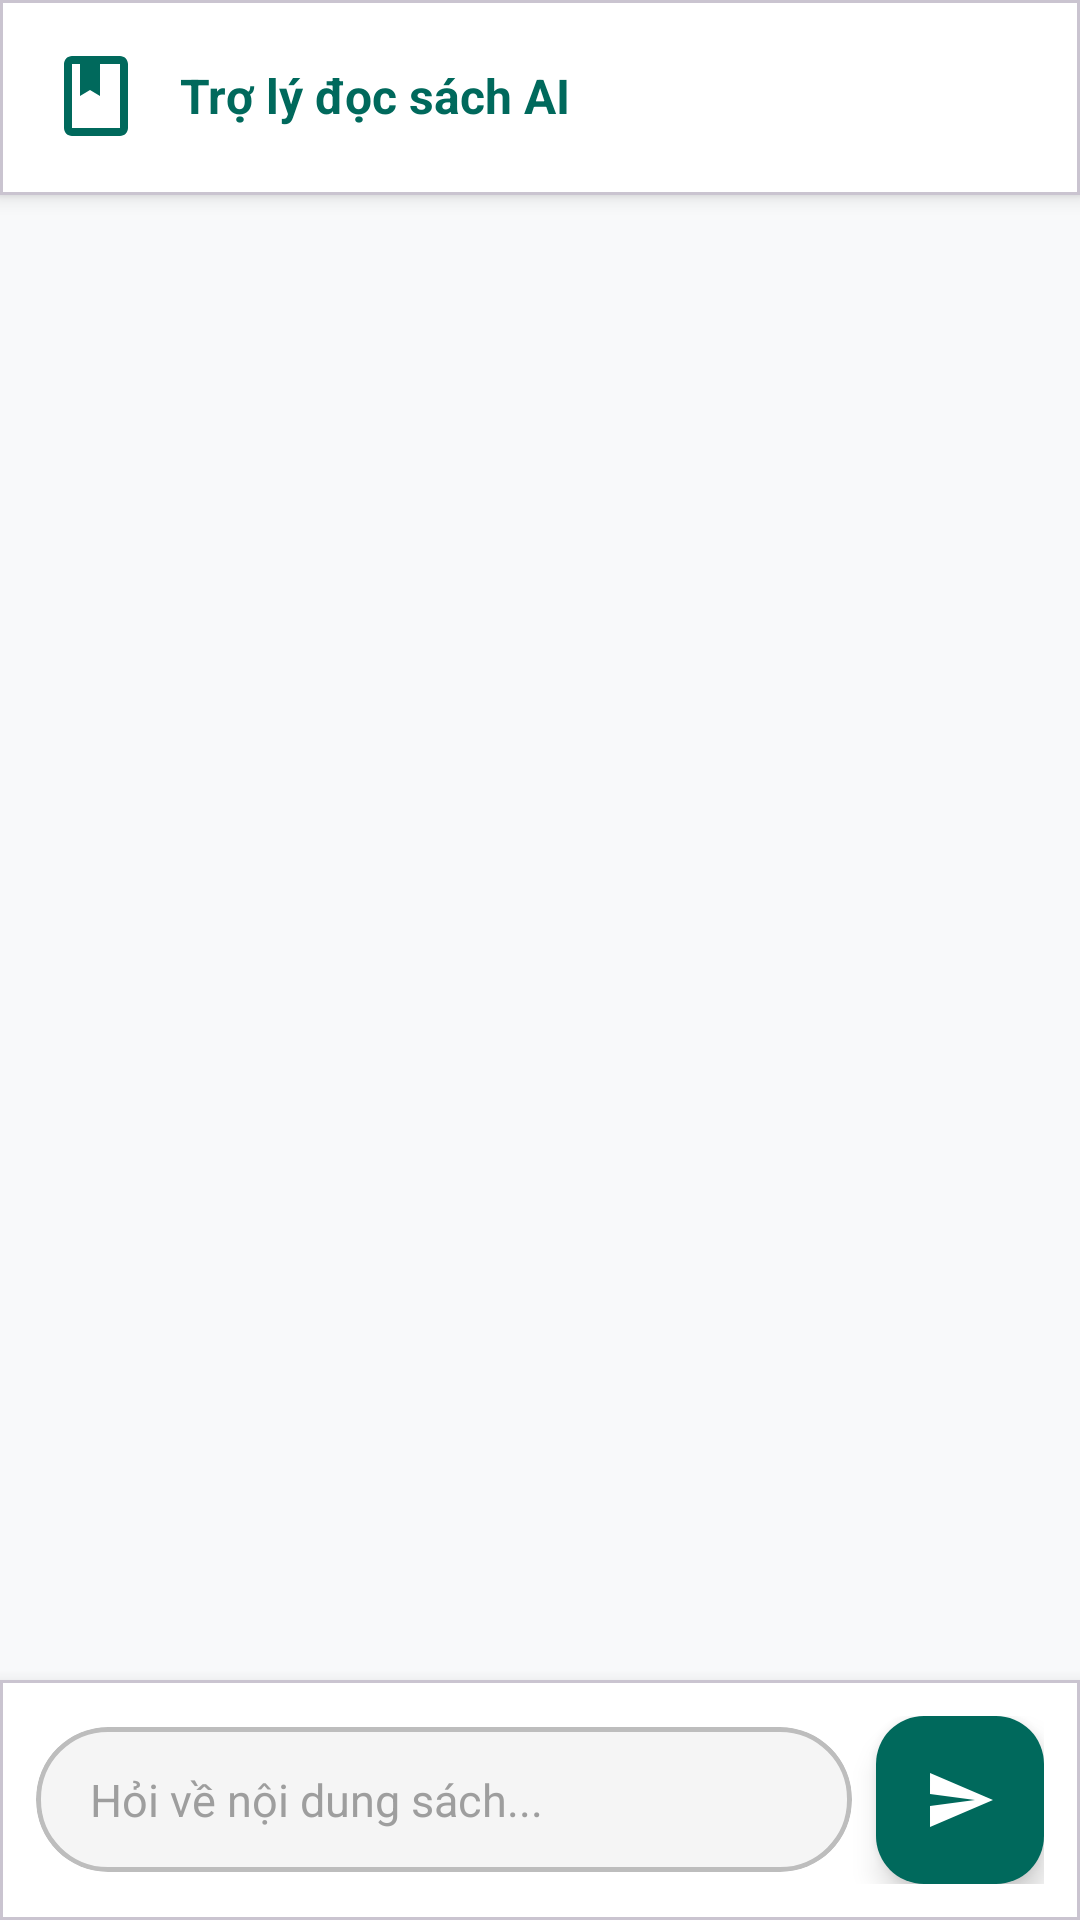

This screen was rendered from an Android layout file. Write that file and the resources it references.
<!-- AndroidManifest.xml: application theme Theme.DAMHLibrary -->
<!-- res/layout/fragment_pdf_reader.xml -->
<?xml version="1.0" encoding="utf-8"?>
<androidx.constraintlayout.widget.ConstraintLayout
    xmlns:android="http://schemas.android.com/apk/res/android"
    xmlns:app="http://schemas.android.com/apk/res-auto"
    android:layout_width="match_parent"
    android:layout_height="match_parent"
    android:background="#F8F9FA">

    
    <com.google.android.material.card.MaterialCardView
        android:id="@+id/cvHeader"
        android:layout_width="match_parent"
        android:layout_height="wrap_content"
        app:cardElevation="4dp"
        app:cardCornerRadius="0dp"
        app:layout_constraintTop_toTopOf="parent">

        <LinearLayout
            android:layout_width="match_parent"
            android:layout_height="wrap_content"
            android:orientation="vertical"
            android:background="@android:color/white">

            
            <LinearLayout
                android:layout_width="match_parent"
                android:layout_height="wrap_content"
                android:orientation="horizontal"
                android:padding="16dp"
                android:gravity="center_vertical">

                <ImageView
                    android:layout_width="32dp"
                    android:layout_height="32dp"
                    android:src="@drawable/ic_book"
                    app:tint="@color/teal_700" />

                <LinearLayout
                    android:layout_width="0dp"
                    android:layout_height="wrap_content"
                    android:layout_weight="1"
                    android:layout_marginStart="12dp"
                    android:orientation="vertical">

                    <TextView
                        android:layout_width="wrap_content"
                        android:layout_height="wrap_content"
                        android:text="Trợ lý đọc sách AI"
                        android:textSize="16sp"
                        android:textStyle="bold"
                        android:textColor="@color/teal_700" />

                </LinearLayout>

            </LinearLayout>

            
            <View
                android:layout_width="match_parent"
                android:layout_height="1dp"
                android:background="#E0E0E0" />

        </LinearLayout>

    </com.google.android.material.card.MaterialCardView>

    
    <androidx.recyclerview.widget.RecyclerView
        android:id="@+id/rvMessages"
        android:layout_width="match_parent"
        android:layout_height="0dp"
        android:clipToPadding="false"
        android:paddingTop="12dp"
        android:paddingBottom="12dp"
        app:layout_constraintTop_toBottomOf="@id/cvHeader"
        app:layout_constraintBottom_toTopOf="@id/llLoading" />

    
    <LinearLayout
        android:id="@+id/llLoading"
        android:layout_width="wrap_content"
        android:layout_height="wrap_content"
        android:orientation="horizontal"
        android:gravity="center"
        android:padding="12dp"
        android:background="@drawable/bg_chat_bot"
        android:layout_marginStart="16dp"
        android:layout_marginBottom="8dp"
        android:visibility="gone"
        app:layout_constraintStart_toStartOf="parent"
        app:layout_constraintBottom_toTopOf="@id/cvInputContainer">

        <ProgressBar
            style="?android:attr/progressBarStyleSmall"
            android:layout_width="20dp"
            android:layout_height="20dp"
            android:indeterminateTint="@color/teal_700" />

        <TextView
            android:layout_width="wrap_content"
            android:layout_height="wrap_content"
            android:text="Đang phân tích..."
            android:textSize="13sp"
            android:textColor="#757575"
            android:layout_marginStart="8dp" />

    </LinearLayout>

    
    <com.google.android.material.card.MaterialCardView
        android:id="@+id/cvInputContainer"
        android:layout_width="match_parent"
        android:layout_height="wrap_content"
        app:cardElevation="8dp"
        app:cardCornerRadius="0dp"
        app:layout_constraintBottom_toBottomOf="parent">

        <LinearLayout
            android:layout_width="match_parent"
            android:layout_height="wrap_content"
            android:orientation="horizontal"
            android:padding="12dp"
            android:background="@android:color/white"
            android:gravity="center_vertical">

            
            <com.google.android.material.card.MaterialCardView
                android:layout_width="0dp"
                android:layout_height="wrap_content"
                android:layout_weight="1"
                app:cardCornerRadius="24dp"
                app:cardElevation="0dp"
                app:strokeWidth="1.5dp"
                app:strokeColor="#BDBDBD"
                app:cardBackgroundColor="#F5F5F5">

                <EditText
                    android:id="@+id/etMessage"
                    android:layout_width="match_parent"
                    android:layout_height="wrap_content"
                    android:hint="Hỏi về nội dung sách..."
                    android:background="@android:color/transparent"
                    android:padding="14dp"
                    android:paddingStart="18dp"
                    android:paddingEnd="18dp"
                    android:minHeight="48dp"
                    android:maxLines="5"
                    android:inputType="textMultiLine|textCapSentences"
                    android:textSize="15sp"
                    android:textColor="#212121"
                    android:textColorHint="#9E9E9E"
                    android:imeOptions="actionSend" />

            </com.google.android.material.card.MaterialCardView>

            
            <com.google.android.material.floatingactionbutton.FloatingActionButton
                android:id="@+id/btnSend"
                android:layout_width="wrap_content"
                android:layout_height="wrap_content"
                android:layout_marginStart="8dp"
                android:src="@drawable/ic_send"
                app:fabSize="normal"
                app:tint="@android:color/white"
                app:backgroundTint="@color/teal_700"
                android:contentDescription="Gửi tin nhắn" />

        </LinearLayout>

    </com.google.android.material.card.MaterialCardView>

</androidx.constraintlayout.widget.ConstraintLayout>
<!-- resources referenced by this layout -->
<resources>
  <color name="teal_700">#00695C</color>
  <!-- drawable ic_book (drawable) -->
  <vector android:height="24dp"
      android:tint="#00695C"
      android:viewportHeight="24"
      android:viewportWidth="24"
      android:width="24dp"
      xmlns:android="http://schemas.android.com/apk/res/android">
      <path android:fillColor="@android:color/white"
          android:pathData="M18,2H6C4.9,2 4,2.9 4,4v16c0,1.1 0.9,2 2,2h12c1.1,0 2,-0.9 2,-2V4C20,2.9 19.1,2 18,2zM18,20H6V4h2v8l2.5,-1.5L13,12V4h5V20z"/>
  </vector>
  <!-- drawable ic_send (drawable) -->
  <vector xmlns:android="http://schemas.android.com/apk/res/android"
      android:width="20dp"
      android:height="20dp"
      android:viewportWidth="24"
      android:viewportHeight="24">
      <path
          android:fillColor="#FFFFFF"
          android:pathData="M2.01,21L23,12 2.01,3 2,10l15,2 -15,2z"/>
  </vector>
  <style name="Theme.DAMHLibrary" parent="Base.Theme.DAMHLibrary" />
  <style name="Base.Theme.DAMHLibrary" parent="Theme.Material3.DayNight.NoActionBar">
  
          
          <item name="colorPrimary">@color/teal_700</item>
          <item name="colorOnPrimary">@color/white</item>
  
          
          <item name="colorSecondary">@color/teal_500</item>
          <item name="colorOnSecondary">@color/white</item>
  
          
          <item name="colorTertiary">@color/teal_200</item>
          <item name="colorOnTertiary">@color/black</item>
  
          
          <item name="android:colorBackground">@color/gray_light</item>
          <item name="android:textColor">@color/text_primary</item>
  
          
          <item name="android:statusBarColor">@color/teal_700</item>
          <item name="android:navigationBarColor">@color/teal_700</item>
  
      </style>
  <color name="white">#FFFFFFFF</color>
  <color name="teal_500">#009688</color>
  <color name="teal_200">#80CBC4</color>
  <color name="black">#FF000000</color>
  <color name="gray_light">#F5F5F5</color>
  <color name="text_primary">#333333</color>
</resources>
